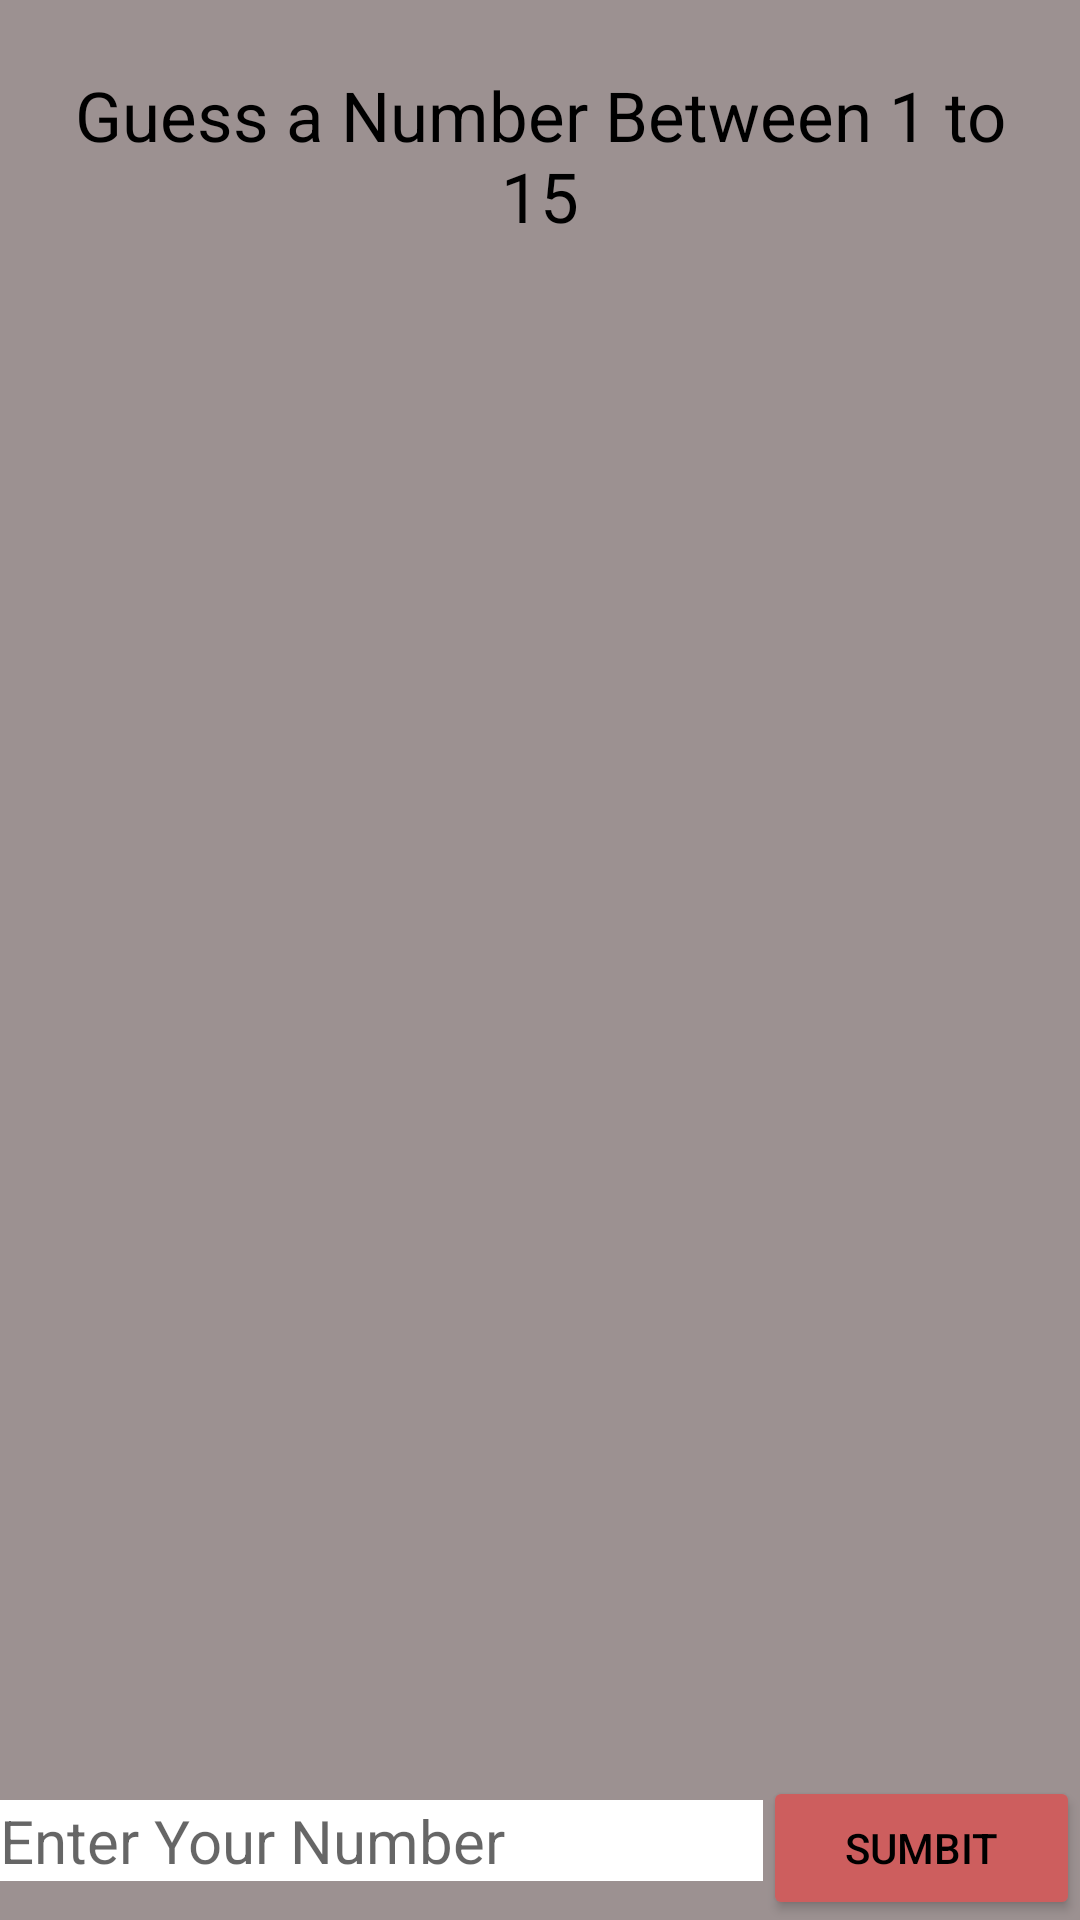

Android layout source for this screen:
<!-- AndroidManifest.xml: application theme Theme.TwoToOne -->
<!-- res/layout/activity_number_game.xml -->
<?xml version="1.0" encoding="utf-8"?>
<androidx.constraintlayout.widget.ConstraintLayout xmlns:android="http://schemas.android.com/apk/res/android"
    xmlns:app="http://schemas.android.com/apk/res-auto"
    xmlns:tools="http://schemas.android.com/tools"
    android:layout_width="match_parent"
    android:layout_height="match_parent"
    android:background="#9C9191"
    android:id="@+id/clMain"
    tools:context=".NumberGameActivity">

    <TextView
        android:id="@+id/textView"
        android:layout_width="match_parent"
        android:layout_height="wrap_content"
        android:text="Guess a Number Between 1 to 15"
        android:textSize="23sp"
        android:textColor="@color/black"
        android:background="#9C9191"
        android:textAlignment="center"
        android:layout_margin="23dp"
        app:layout_constraintEnd_toEndOf="parent"
        app:layout_constraintStart_toStartOf="parent"
        app:layout_constraintTop_toTopOf="parent" />

    <androidx.recyclerview.widget.RecyclerView
        android:id="@+id/rvMain"
        android:layout_width="match_parent"
        android:layout_height="0dp"
        app:layout_constraintBottom_toTopOf="@+id/linearLayout"
        app:layout_constraintEnd_toEndOf="parent"
        app:layout_constraintHorizontal_bias="0.0"
        app:layout_constraintStart_toStartOf="parent"
        app:layout_constraintTop_toBottomOf="@+id/textView" />

    <LinearLayout
        android:id="@+id/linearLayout"
        android:layout_width="match_parent"
        android:layout_height="wrap_content"
        android:orientation="horizontal"
        app:layout_constraintBottom_toBottomOf="parent"
        app:layout_constraintEnd_toEndOf="parent"
        app:layout_constraintStart_toStartOf="parent">

        <EditText
            android:id="@+id/etUserInput"
            android:layout_width="wrap_content"
            android:layout_height="wrap_content"
            android:layout_weight="1"
            android:background="@color/white"
            android:textColor="@color/black"
            android:ems="10"
            android:textSize="20sp"
            android:inputType="textPersonName"
            android:hint="Enter Your Number" />

        <Button
            android:id="@+id/btnSubmit"
            android:layout_width="wrap_content"
            android:layout_height="wrap_content"
            android:backgroundTint="#CD5E5E"
            android:textColor="@color/black"
            android:layout_weight="1"
            android:text="Sumbit" />

    </LinearLayout>
</androidx.constraintlayout.widget.ConstraintLayout>
<!-- resources referenced by this layout -->
<resources>
  <style name="Theme.TwoToOne" parent="Theme.MaterialComponents.DayNight.DarkActionBar">
          
          <item name="colorPrimary">@color/purple_500</item>
          <item name="colorPrimaryVariant">@color/purple_700</item>
          <item name="colorOnPrimary">@color/white</item>
          
          <item name="colorSecondary">@color/teal_200</item>
          <item name="colorSecondaryVariant">@color/teal_700</item>
          <item name="colorOnSecondary">@color/black</item>
          
          <item name="android:statusBarColor" tools:targetApi="l">?attr/colorPrimaryVariant</item>
          
      </style>
  <!-- not gathered from this repository: default colours our renderer supplied (Android Studio template values) -->
  <color name="purple_500">#FF6200EE</color>
  <color name="purple_700">#FF3700B3</color>
  <color name="teal_200">#FF03DAC5</color>
  <color name="teal_700">#FF018786</color>
  <color name="black">#FF000000</color>
  <color name="white">#FFFFFFFF</color>
</resources>
